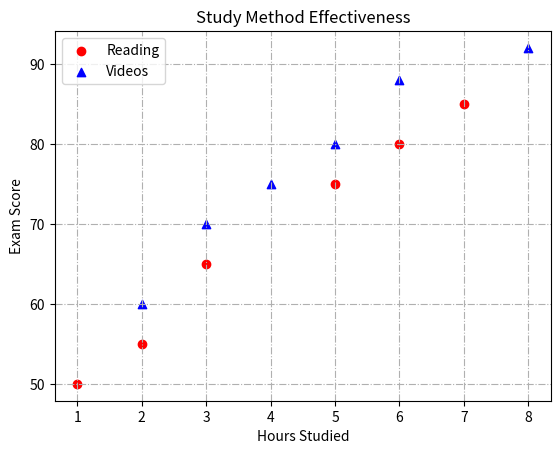

Recreate this plot in Python.
import matplotlib.pyplot as plt

r_hours = [1,2,3,5,6,7]
r_score =[50,55,65,75,80,85]

v_hours = [2,3,4,5,6,8]
v_score =[60,70,75,80,88,92]

plt.scatter(r_hours,r_score,color='red',marker='o',label='Reading')
plt.scatter(v_hours,v_score,color='blue',marker='^',label='Videos')
plt.title("Study Method Effectiveness")
plt.xlabel("Hours Studied")
plt.ylabel("Exam Score")
plt.grid(axis='both',linestyle='-.')
plt.legend(loc = 'best')
plt.savefig('Effective Study Method.png')
plt.show()